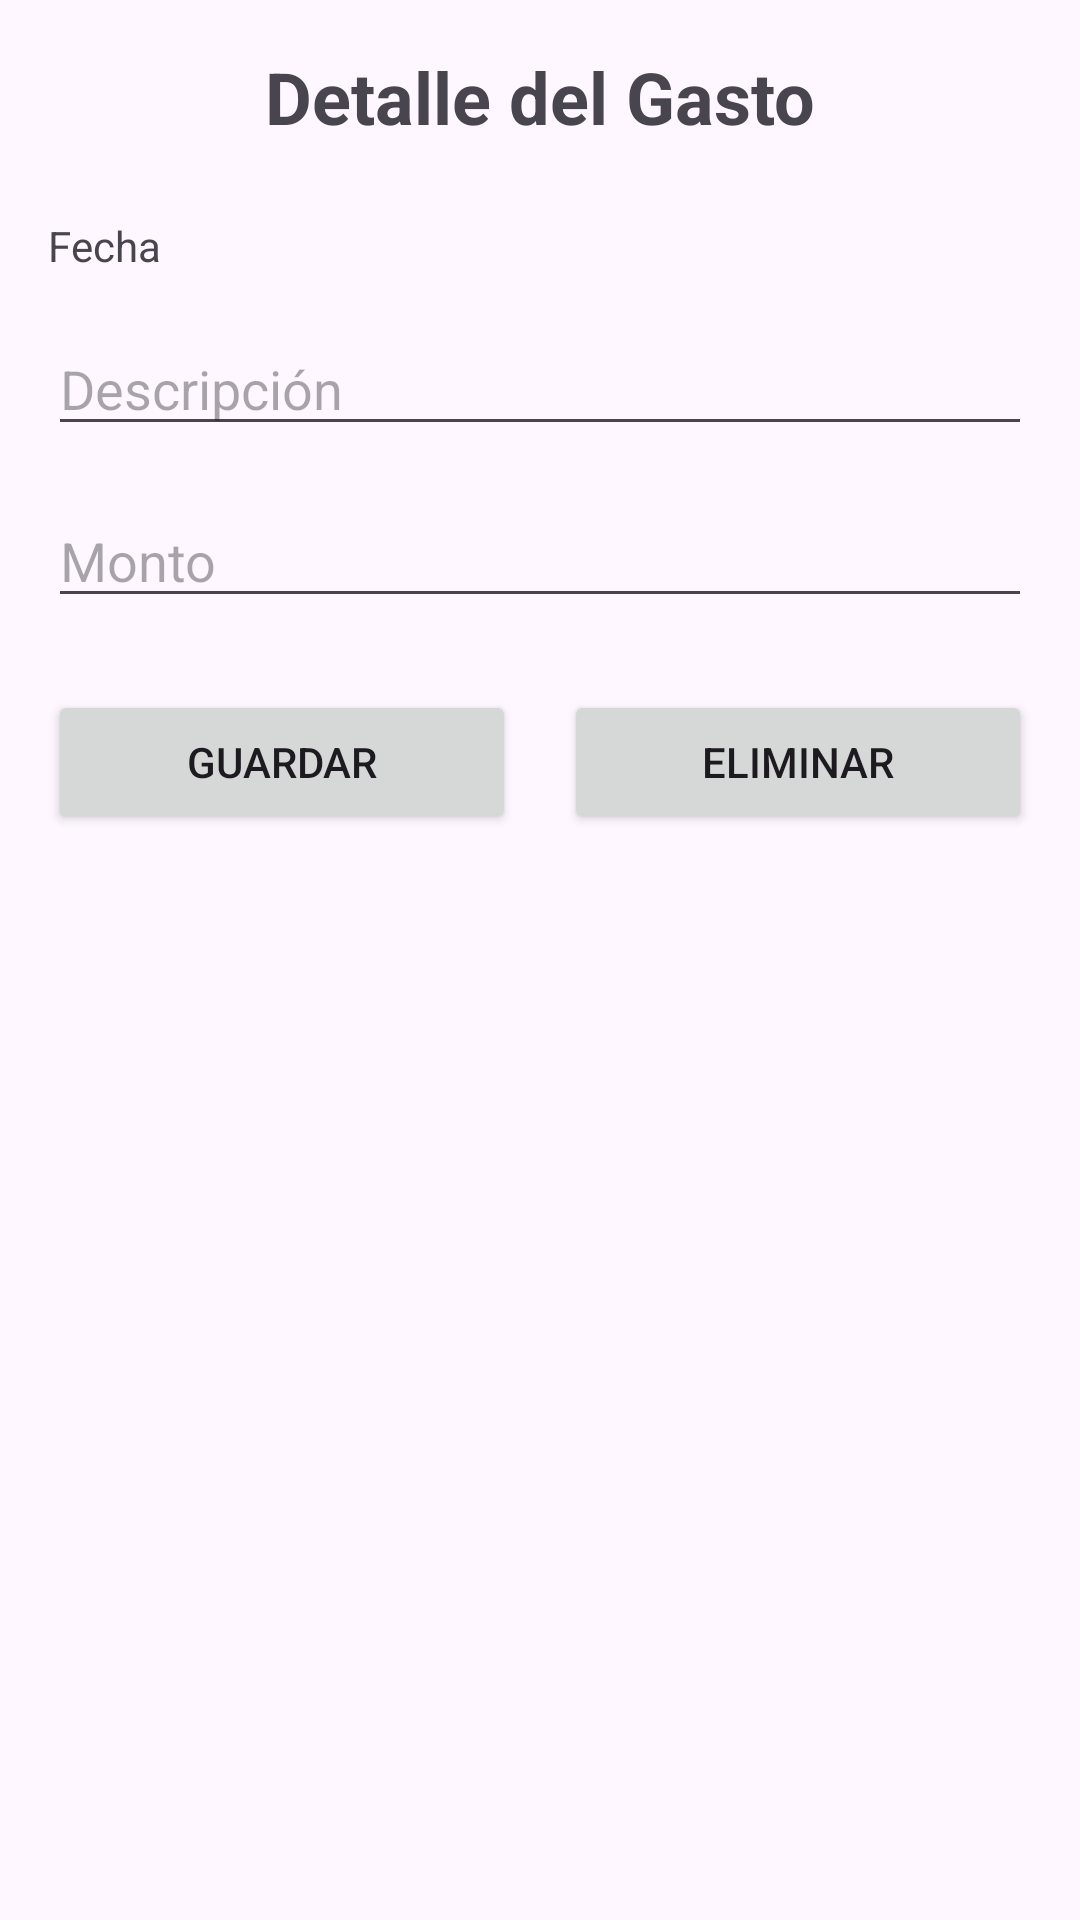

Write the Android layout XML for this screen, with the resource values it uses.
<!-- AndroidManifest.xml: application theme Theme.RastreadorDeGastosEnEquipo -->
<!-- res/layout/activity_detalle_gasto.xml -->
<?xml version="1.0" encoding="utf-8"?>
<LinearLayout xmlns:android="http://schemas.android.com/apk/res/android"
    android:layout_width="match_parent"
    android:layout_height="match_parent"
    android:orientation="vertical"
    android:padding="16dp">

    <TextView
        android:layout_width="match_parent"
        android:layout_height="wrap_content"
        android:text="Detalle del Gasto"
        android:textSize="24sp"
        android:textStyle="bold"
        android:gravity="center"
        android:layout_marginBottom="24dp" />

    <TextView
        android:id="@+id/tvFecha"
        android:layout_width="match_parent"
        android:layout_height="wrap_content"
        android:text="Fecha"
        android:textSize="14sp"
        android:layout_marginBottom="16dp" />

    <EditText
        android:id="@+id/etDescripcion"
        android:layout_width="match_parent"
        android:layout_height="wrap_content"
        android:hint="Descripción"
        android:inputType="textCapSentences"
        android:layout_marginBottom="16dp" />

    <EditText
        android:id="@+id/etMonto"
        android:layout_width="match_parent"
        android:layout_height="wrap_content"
        android:hint="Monto"
        android:inputType="numberDecimal"
        android:layout_marginBottom="24dp" />

    <LinearLayout
        android:layout_width="match_parent"
        android:layout_height="wrap_content"
        android:orientation="horizontal">

        <Button
            android:id="@+id/btnGuardar"
            android:layout_width="0dp"
            android:layout_height="wrap_content"
            android:layout_weight="1"
            android:layout_marginEnd="8dp"
            android:text="Guardar" />

        <Button
            android:id="@+id/btnEliminar"
            android:layout_width="0dp"
            android:layout_height="wrap_content"
            android:layout_weight="1"
            android:layout_marginStart="8dp"
            android:text="Eliminar" />

    </LinearLayout>

</LinearLayout>
<!-- resources referenced by this layout -->
<resources>
  <style name="Theme.RastreadorDeGastosEnEquipo" parent="Base.Theme.RastreadorDeGastosEnEquipo" />
  <style name="Base.Theme.RastreadorDeGastosEnEquipo" parent="Theme.Material3.DayNight.NoActionBar">
          
          
      </style>
</resources>
